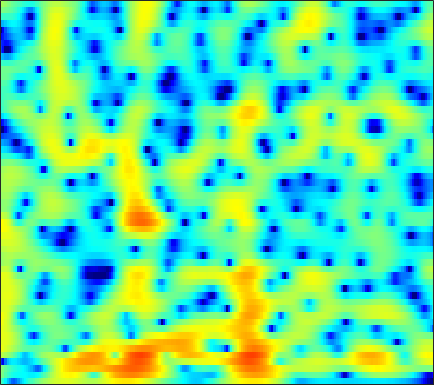

The table this chart was drawn from, first rows:
-2.4523, -3.8788, -6.0142, -8.426, -10.334, -12.453, -12.889, -11.966, -10.095, -8.2725, -6.7045, -5.6879, -4.5122, -3.4864, -2.7881, -1.9398, -1.1672, -0.61988, 0.061522, 0.6991, 1.3179, 1.7518, 2.2753, 2.7277
0.3332, -0.7039, -2.004, -3.135, -3.829, -4.52, -4.965, -5.172, -5.347, -5.486, -5.634, -5.768, -5.974, -6.169, -6.265, -6.255, -5.936, -5.443, -4.474, -3.267, -1.963, -0.9838, 0.2634, 1.411
0.6946, -0.2353, -1.332, -2.239, -2.81, -3.443, -3.969, -4.323, -4.776, -5.241, -5.78, -6.261, -6.985, -7.958, -8.91, -10.49, -12.15, -12.82, -11.71, -8.981, -6.096, -4.158, -1.922, -0.01659
-15.24, -17.8, -11.66, -8.457, -7.217, -6.441, -6.342, -6.611, -7.235, -8.017, -8.682, -8.893, -8.653, -7.929, -7.22, -6.183, -5.145, -4.369, -3.325, -2.254, -1.154, -0.323, 0.7652, 1.8
2.775, 2.131, 1.457, 0.8427, 0.3223, -0.513, -1.587, -2.582, -4.218, -6.142, -7.848, -8.529, -8.082, -6.532, -5.177, -3.509, -2.093, -1.199, -0.2096, 0.582, 1.202, 1.56, 1.892, 2.05
4.917, 4.495, 3.913, 3.301, 2.823, 2.156, 1.457, 0.911, 0.129, -0.6351, -1.252, -1.587, -1.874, -2.014, -2.018, -1.907, -1.688, -1.477, -1.181, -0.9192, -0.7373, -0.6811, -0.7836, -1.135
4.387, 4.398, 4.254, 3.946, 3.613, 3.037, 2.323, 1.71, 0.7521, -0.3623, -1.58, -2.548, -3.882, -5.145, -5.893, -6.379, -6.129, -5.553, -4.551, -3.54, -2.671, -2.15, -1.656, -1.388
4.446, 4.485, 4.353, 4.021, 3.646, 2.994, 2.167, 1.466, 0.3846, -0.9437, -2.591, -4.089, -6.536, -9.718, -12.72, -15.7, -12.98, -10.09, -7.09, -4.92, -3.335, -2.433, -1.53, -0.8968
4.614, 4.35, 3.879, 3.273, 2.737, 1.925, 1.004, 0.2874, -0.6678, -1.607, -2.499, -3.102, -3.777, -4.27, -4.475, -4.474, -4.176, -3.79, -3.151, -2.459, -1.802, -1.379, -0.9225, -0.6012
5.107, 4.69, 3.969, 3.042, 2.196, 0.8712, -0.7405, -2.09, -3.851, -5.194, -5.692, -5.487, -4.761, -3.872, -3.214, -2.402, -1.688, -1.218, -0.6799, -0.2417, 0.0856, 0.2534, 0.3577, 0.3251
5.133, 4.924, 4.379, 3.492, 2.578, 0.9741, -1.257, -3.487, -7.477, -12.82, -13.15, -9.64, -6.139, -3.874, -2.661, -1.459, -0.6134, -0.1279, 0.3617, 0.693, 0.8806, 0.9285, 0.8605, 0.6231
4.041, 4.202, 4.128, 3.764, 3.3, 2.537, 1.607, 0.8017, -0.273, -1.122, -1.641, -1.847, -1.963, -1.95, -1.913, -1.877, -1.865, -1.86, -1.822, -1.735, -1.622, -1.532, -1.457, -1.494
3.937, 4.188, 4.327, 4.259, 4.078, 3.68, 3.169, 2.708, 1.999, 1.212, 0.3482, -0.3544, -1.364, -2.486, -3.436, -4.849, -6.333, -7.35, -8.219, -8.154, -7.304, -6.474, -5.396, -4.534
4.028, 4.301, 4.506, 4.536, 4.445, 4.136, 3.677, 3.262, 2.566, 1.68, 0.6184, -0.2894, -1.706, -3.465, -5.062, -7.707, -11.29, -15.13, -22.47, -18.97, -13.45, -10.84, -8.426, -6.685
3.911, 4.175, 4.367, 4.363, 4.27, 3.997, 3.547, 3.117, 2.433, 1.613, 0.6577, -0.1686, -1.433, -2.863, -4.021, -5.678, -7.347, -8.456, -9.569, -10.03, -9.796, -9.268, -8.28, -7.163
4.186, 4.348, 4.395, 4.248, 4.024, 3.636, 3.111, 2.635, 1.967, 1.29, 0.5604, -0.03175, -0.8833, -1.862, -2.737, -4.116, -5.752, -7.202, -9.481, -12.07, -13.96, -13.56, -11.07, -8.406
4.282, 4.418, 4.343, 3.988, 3.462, 2.507, 1.367, 0.4603, -0.6031, -1.203, -1.255, -1.079, -0.8501, -0.8734, -1.106, -1.723, -2.795, -3.905, -5.84, -8.196, -9.922, -9.612, -7.473, -5.094
2.552, 2.95, 3.039, 2.621, 1.89, 0.1825, -2.468, -5.6, -13.88, -18.9, -8.023, -4.65, -2.083, -0.666, -0.04061, 0.362, 0.3753, 0.22, -0.09145, -0.3977, -0.5691, -0.5629, -0.3539, -0.01627
0.6743, 1.273, 1.657, 1.587, 1.32, 0.6068, -0.4284, -1.231, -2.084, -2.371, -1.931, -1.345, -0.5592, 0.1113, 0.484, 0.7679, 0.8846, 0.8744, 0.7638, 0.5912, 0.3921, 0.2443, 0.06685, -0.1071
1.005, 1.467, 1.882, 2.044, 2.063, 1.975, 1.742, 1.556, 1.315, 1.118, 1.016, 0.9609, 0.9075, 0.8583, 0.7774, 0.6014, 0.3642, 0.1351, -0.2285, -0.6603, -1.142, -1.53, -2.091, -2.659
2.169, 2.493, 2.805, 3.001, 3.033, 3.006, 2.9, 2.755, 2.511, 2.235, 1.899, 1.62, 1.223, 0.7594, 0.372, -0.1786, -0.8025, -1.308, -2.027, -2.795, -3.625, -4.301, -5.298, -6.386
3.341, 3.55, 3.718, 3.809, 3.788, 3.654, 3.453, 3.234, 2.878, 2.446, 1.914, 1.472, 0.7884, -0.01598, -0.674, -1.637, -2.701, -3.512, -4.605, -5.66, -6.684, -7.458, -8.576, -9.984
4.378, 4.479, 4.502, 4.367, 4.232, 3.928, 3.533, 3.212, 2.726, 2.167, 1.55, 1.007, 0.1374, -0.9055, -1.866, -3.427, -5.275, -6.862, -8.978, -10.57, -11.13, -11.06, -10.88, -11.11
5.349, 5.333, 5.12, 4.673, 4.217, 3.547, 2.791, 2.252, 1.624, 1.142, 0.7462, 0.4217, -0.09921, -0.9004, -1.769, -3.366, -5.735, -8.29, -13.6, -22.38, -16.4, -12.42, -9.688, -8.341
5.575, 5.417, 4.863, 3.937, 2.86, 1.11, -1.04, -2.729, -4.099, -3.74, -2.547, -1.646, -0.7505, -0.3651, -0.3039, -0.5771, -1.198, -1.764, -2.511, -2.963, -2.914, -2.597, -2.115, -1.756
3.062, 2.937, 2.333, 1.268, -0.009508, -2.457, -5.989, -9.676, -14.11, -10.8, -7.079, -5.102, -3.286, -1.999, -1.241, -0.5082, 0.05717, 0.3798, 0.7189, 1.011, 1.279, 1.445, 1.654, 1.75
0.481, 0.6621, 0.4839, -0.1803, -0.8634, -2.179, -3.631, -4.767, -6.004, -6.804, -7.091, -6.915, -6.249, -5.012, -3.969, -2.547, -1.227, -0.3933, 0.548, 1.295, 1.862, 2.178, 2.466, 2.62
0.1932, 0.5038, 0.5794, 0.227, -0.2256, -1.127, -2.371, -3.519, -5.472, -8.122, -12.04, -16.45, -17.27, -10.97, -7.689, -4.521, -2.294, -1.002, 0.338, 1.33, 2.046, 2.442, 2.776, 2.934
1.037, 1.248, 1.329, 1.159, 0.8307, 0.2211, -0.7098, -1.562, -3.009, -4.689, -6.515, -7.496, -7.633, -6.221, -4.857, -3.02, -1.509, -0.5541, 0.4734, 1.251, 1.808, 2.096, 2.318, 2.358
1.484, 1.679, 1.78, 1.775, 1.62, 1.313, 0.8533, 0.431, -0.1829, -0.8083, -1.325, -1.604, -1.751, -1.637, -1.413, -0.999, -0.5452, -0.2129, 0.1811, 0.5096, 0.7601, 0.8645, 0.9219, 0.8245
1.577, 1.844, 2.089, 2.171, 2.191, 2.059, 1.863, 1.646, 1.327, 0.9559, 0.6002, 0.3312, 0.02911, -0.2636, -0.4296, -0.6633, -0.8395, -0.9565, -1.062, -1.089, -1.032, -0.9396, -0.8311, -0.7911
1.572, 1.925, 2.291, 2.483, 2.561, 2.55, 2.422, 2.272, 1.98, 1.637, 1.21, 0.8738, 0.3485, -0.2302, -0.7471, -1.517, -2.427, -3.157, -4.076, -4.666, -4.608, -4.092, -3.117, -2.138
1.011, 1.468, 1.879, 2.158, 2.21, 2.215, 2.053, 1.864, 1.497, 1.08, 0.5698, 0.1696, -0.4648, -1.147, -1.813, -2.856, -4.43, -6.102, -9.662, -17.02, -18.15, -10.94, -5.765, -2.671
-1.014, -0.5004, -0.1346, 0.08415, 0.04376, -0.1348, -0.4746, -0.8144, -1.349, -2.014, -2.684, -3.224, -3.778, -4.189, -4.326, -4.487, -4.71, -5.036, -5.58, -5.851, -5.178, -3.901, -1.904, -0.002129
-3.981, -3.688, -3.44, -3.703, -3.913, -4.552, -5.243, -5.822, -6.627, -7.655, -9.07, -10.45, -12.44, -12.86, -11.12, -8.322, -5.803, -4.339, -2.741, -1.405, -0.1819, 0.6702, 1.799, 2.792
-6.776, -6.782, -7.125, -8.048, -8.987, -10.7, -12.51, -13.51, -13.74, -13.15, -13.18, -13.78, -15.6, -15.78, -12.71, -8.401, -4.957, -2.953, -0.8013, 0.8654, 2.187, 2.984, 3.825, 4.424
-9.818, -9.822, -10.46, -11.23, -12.58, -15.14, -19.91, -24.49, -20.12, -14.79, -11.62, -10.06, -8.222, -6.584, -5.224, -3.382, -1.554, -0.2722, 1.222, 2.473, 3.465, 4.056, 4.59, 4.862
-14.15, -13.93, -13.37, -12.72, -12.51, -12.15, -11.9, -11.41, -10.38, -8.926, -7.266, -6.101, -4.57, -3.127, -2.141, -0.8467, 0.3149, 1.133, 2.085, 2.891, 3.522, 3.862, 4.153, 4.218
-24.67, -22.82, -17.65, -14.34, -12.2, -10.22, -8.553, -7.497, -6.179, -4.973, -3.819, -2.987, -1.97, -1.013, -0.3692, 0.4446, 1.17, 1.656, 2.249, 2.745, 3.132, 3.332, 3.472, 3.439
-16.99, -15.91, -13.46, -10.54, -8.786, -6.762, -5.058, -4.028, -2.821, -1.838, -1.019, -0.4785, 0.09069, 0.5605, 0.8319, 1.129, 1.403, 1.588, 1.874, 2.191, 2.513, 2.731, 2.911, 2.928
-7.507, -6.898, -5.647, -4.399, -3.49, -2.268, -1.223, -0.5318, 0.2434, 0.8363, 1.234, 1.419, 1.474, 1.317, 1.087, 0.5814, 0.03345, -0.323, -0.5017, -0.1579, 0.5945, 1.266, 2.046, 2.534
-3.731, -2.917, -1.995, -1.172, -0.5195, 0.1685, 0.7434, 1.117, 1.471, 1.702, 1.759, 1.646, 1.297, 0.5946, -0.2312, -1.855, -4.508, -7.474, -12.42, -9.469, -4.426, -1.891, 0.433, 1.881
-3.22, -2.49, -1.781, -1.165, -0.8527, -0.543, -0.331, -0.2466, -0.1863, -0.1865, -0.243, -0.3506, -0.626, -1.109, -1.685, -2.756, -4.21, -5.45, -6.432, -5.524, -3.33, -1.619, 0.2338, 1.615
-3.339, -2.945, -2.524, -2.401, -2.505, -2.755, -3.157, -3.511, -3.893, -4.096, -4.025, -3.794, -3.427, -3.066, -2.829, -2.638, -2.454, -2.27, -1.871, -1.225, -0.3595, 0.3572, 1.329, 2.179
-2.937, -2.783, -2.845, -3.291, -3.818, -4.947, -6.63, -8.234, -10.71, -12.17, -10.99, -9.226, -7.036, -5.345, -4.336, -3.266, -2.396, -1.78, -0.995, -0.186, 0.6448, 1.254, 2.042, 2.751
-1.974, -1.949, -2.263, -2.863, -3.541, -4.949, -6.989, -9.1, -12.9, -16.14, -13.54, -10.73, -7.91, -6.044, -5.046, -3.994, -3.163, -2.563, -1.689, -0.7178, 0.3185, 1.111, 2.075, 2.92
-0.8604, -0.8815, -1.045, -1.385, -1.824, -2.539, -3.381, -4.062, -4.876, -5.341, -5.37, -5.222, -4.92, -4.752, -4.842, -5.199, -5.633, -5.77, -5.111, -3.5, -1.511, -0.09267, 1.544, 2.802
-0.7596, -0.756, -0.754, -0.8685, -1.003, -1.157, -1.361, -1.511, -1.702, -1.869, -2.053, -2.235, -2.672, -3.425, -4.331, -6.404, -10.33, -16.7, -19.72, -8.366, -3.401, -0.9642, 1.339, 2.901
-3.227, -3.334, -3.406, -3.413, -3.307, -3.022, -2.677, -2.405, -2.06, -1.798, -1.643, -1.599, -1.738, -2.073, -2.446, -3.123, -3.818, -4.079, -3.621, -2.252, -0.4994, 0.7958, 2.22, 3.28
-8.429, -9.088, -9.968, -10.09, -9.467, -8.259, -6.85, -5.831, -4.675, -3.766, -3.049, -2.614, -2.154, -1.818, -1.609, -1.296, -0.9221, -0.5684, 0.04397, 0.8217, 1.676, 2.297, 3.042, 3.586
-14.14, -16.69, -23.24, -29.88, -20.95, -14.8, -11.18, -9.277, -7.406, -6.015, -4.969, -4.348, -3.586, -2.876, -2.356, -1.613, -0.7998, -0.1558, 0.7176, 1.585, 2.393, 2.917, 3.504, 3.909
-14.82, -15.77, -16.67, -16.34, -15.09, -13.04, -11.02, -9.774, -8.466, -7.528, -6.914, -6.581, -6.156, -5.53, -4.853, -3.722, -2.365, -1.283, 0.1198, 1.389, 2.477, 3.175, 3.885, 4.366
-16.79, -15.99, -14.2, -12.56, -11.53, -10.23, -9.239, -8.737, -8.412, -8.569, -9.238, -10.07, -11.64, -12.75, -11.94, -9.009, -5.817, -3.674, -1.247, 0.722, 2.311, 3.26, 4.231, 4.857
-22.74, -17.2, -13.16, -10.71, -9.445, -8.287, -7.704, -7.576, -7.842, -8.667, -10.11, -11.77, -14.84, -18.55, -17.59, -12.37, -7.925, -5.274, -2.353, -0.01524, 1.863, 2.978, 4.135, 4.907
-9.284, -8.821, -7.806, -6.865, -6.309, -5.953, -5.937, -6.16, -6.815, -7.82, -9.137, -10.26, -11.53, -12.01, -11.51, -9.794, -7.363, -5.412, -2.913, -0.6769, 1.176, 2.347, 3.556, 4.427
-3.264, -3.227, -3.181, -3.175, -3.264, -3.511, -3.978, -4.532, -5.559, -6.995, -8.986, -10.93, -14.67, -20.18, -20.34, -13.84, -9.056, -6.377, -3.502, -1.195, 0.6487, 1.757, 2.945, 3.804
-0.05813, -0.2256, -0.535, -0.9054, -1.241, -1.738, -2.382, -2.969, -3.918, -5.131, -6.648, -8.013, -10.01, -11.43, -11.23, -9.294, -6.745, -4.945, -2.842, -1.074, 0.3863, 1.291, 2.28, 3.003
1.623, 1.249, 0.7157, 0.134, -0.3001, -0.8965, -1.468, -1.869, -2.422, -2.983, -3.551, -3.952, -4.389, -4.572, -4.496, -4.065, -3.337, -2.655, -1.692, -0.7337, 0.1736, 0.8194, 1.528, 2.079
